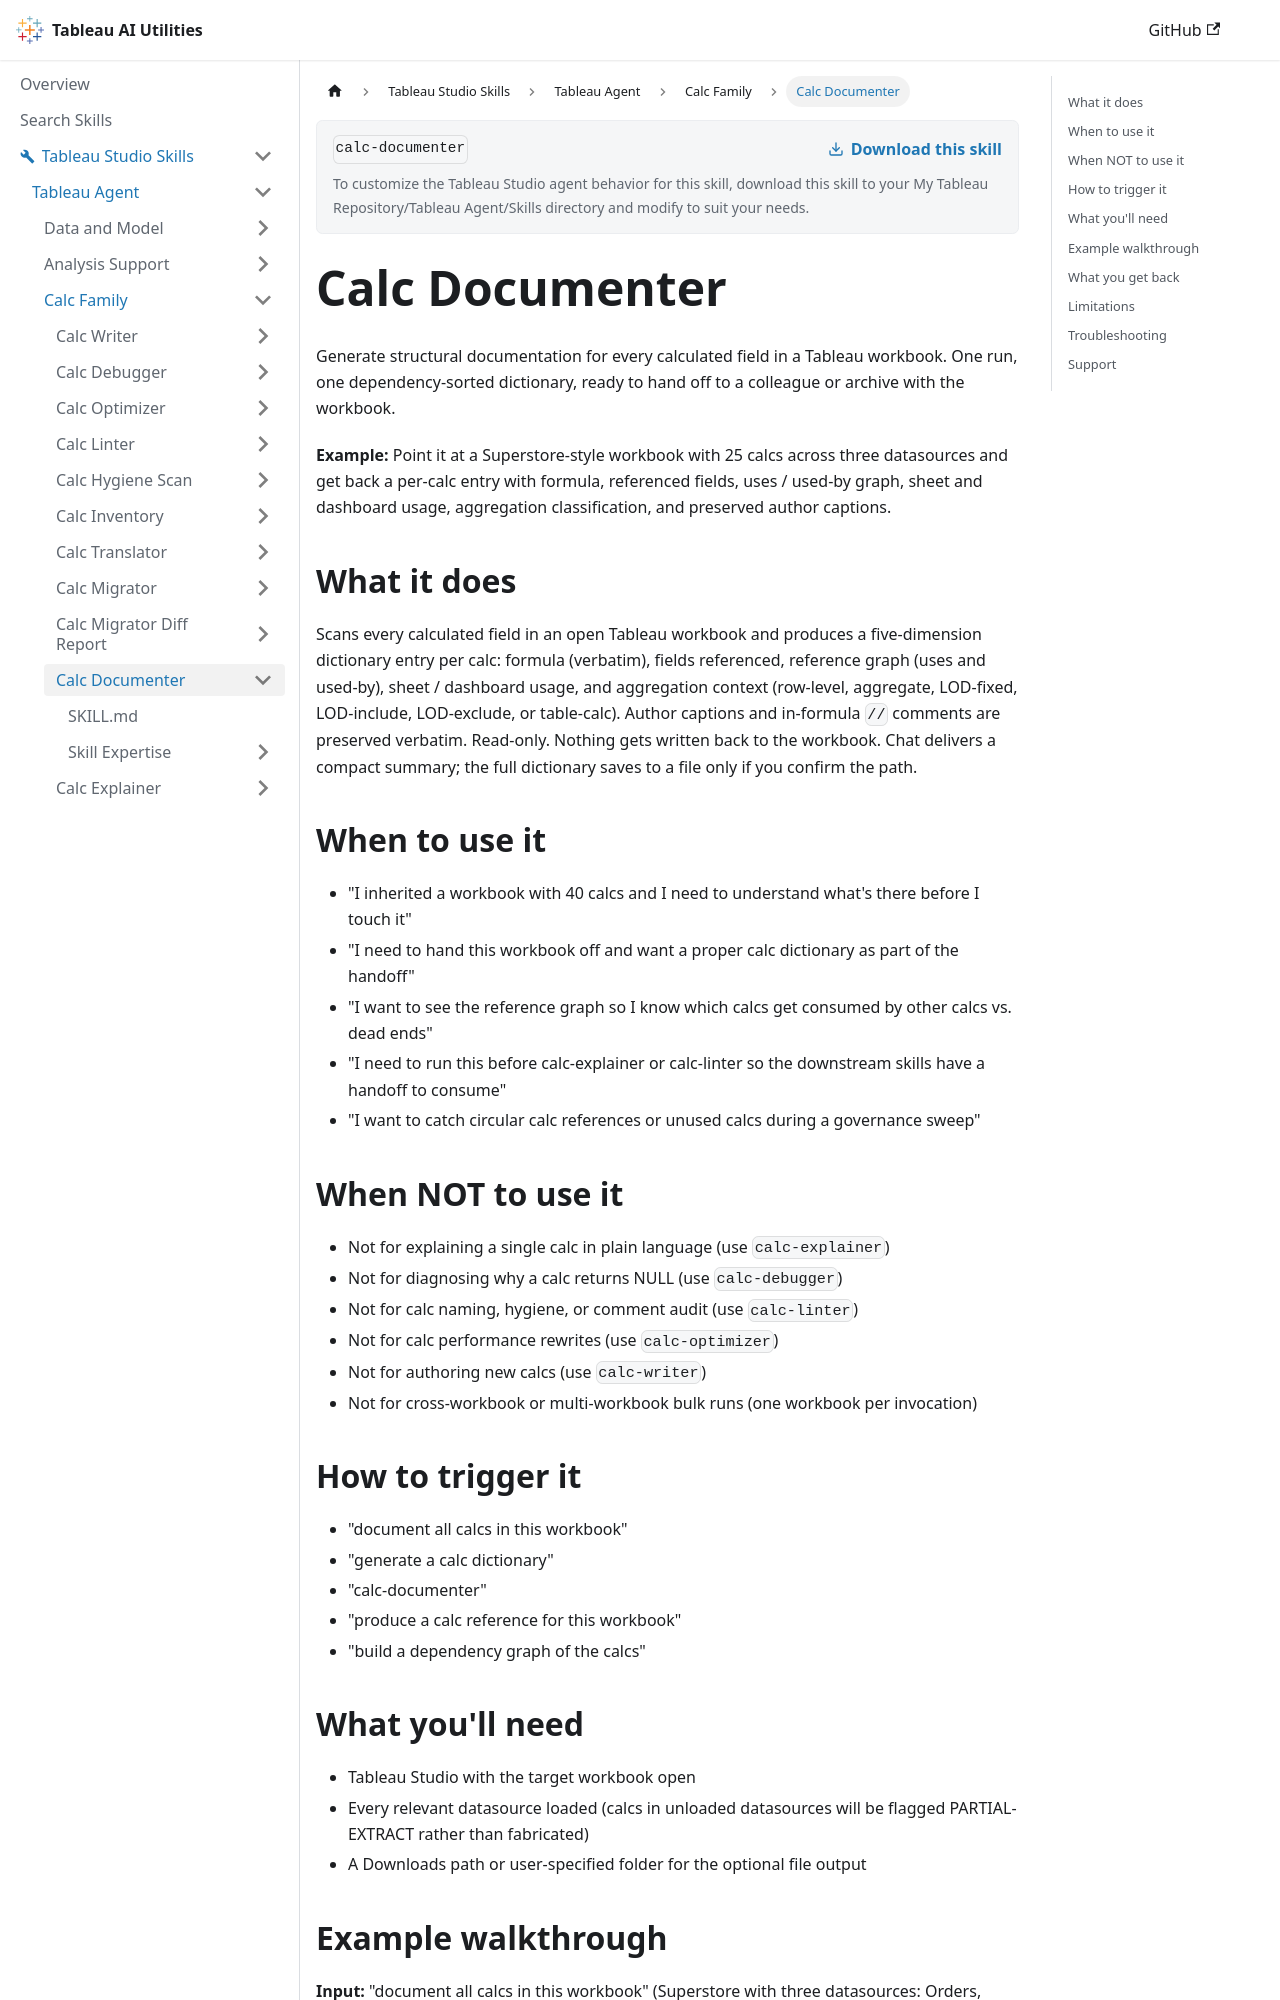

repository: tableau/tableau-ai-utilities · page: tableau-studio-skills/tableau-agent/calc-family/calc-documenter.html · generator: docusaurus

# Calc Documenter

Generate structural documentation for every calculated field in a Tableau workbook. One run, one dependency-sorted dictionary, ready to hand off to a colleague or archive with the workbook.

**Example:** Point it at a Superstore-style workbook with 25 calcs across three datasources and get back a per-calc entry with formula, referenced fields, uses / used-by graph, sheet and dashboard usage, aggregation classification, and preserved author captions.

## What it does

Scans every calculated field in an open Tableau workbook and produces a five-dimension dictionary entry per calc: formula (verbatim), fields referenced, reference graph (uses and used-by), sheet / dashboard usage, and aggregation context (row-level, aggregate, LOD-fixed, LOD-include, LOD-exclude, or table-calc). Author captions and in-formula `//` comments are preserved verbatim. Read-only. Nothing gets written back to the workbook. Chat delivers a compact summary; the full dictionary saves to a file only if you confirm the path.

## When to use it

- "I inherited a workbook with 40 calcs and I need to understand what's there before I touch it"
- "I need to hand this workbook off and want a proper calc dictionary as part of the handoff"
- "I want to see the reference graph so I know which calcs get consumed by other calcs vs. dead ends"
- "I need to run this before calc-explainer or calc-linter so the downstream skills have a handoff to consume"
- "I want to catch circular calc references or unused calcs during a governance sweep"

## When NOT to use it

- Not for explaining a single calc in plain language (use `calc-explainer`)
- Not for diagnosing why a calc returns NULL (use `calc-debugger`)
- Not for calc naming, hygiene, or comment audit (use `calc-linter`)
- Not for calc performance rewrites (use `calc-optimizer`)
- Not for authoring new calcs (use `calc-writer`)
- Not for cross-workbook or multi-workbook bulk runs (one workbook per invocation)

## How to trigger it

- "document all calcs in this workbook"
- "generate a calc dictionary"
- "calc-documenter"
- "produce a calc reference for this workbook"
- "build a dependency graph of the calcs"

## What you'll need

- Tableau Studio with the target workbook open
- Every relevant datasource loaded (calcs in unloaded datasources will be flagged PARTIAL-EXTRACT rather than fabricated)
- A Downloads path or user-specified folder for the optional file output
